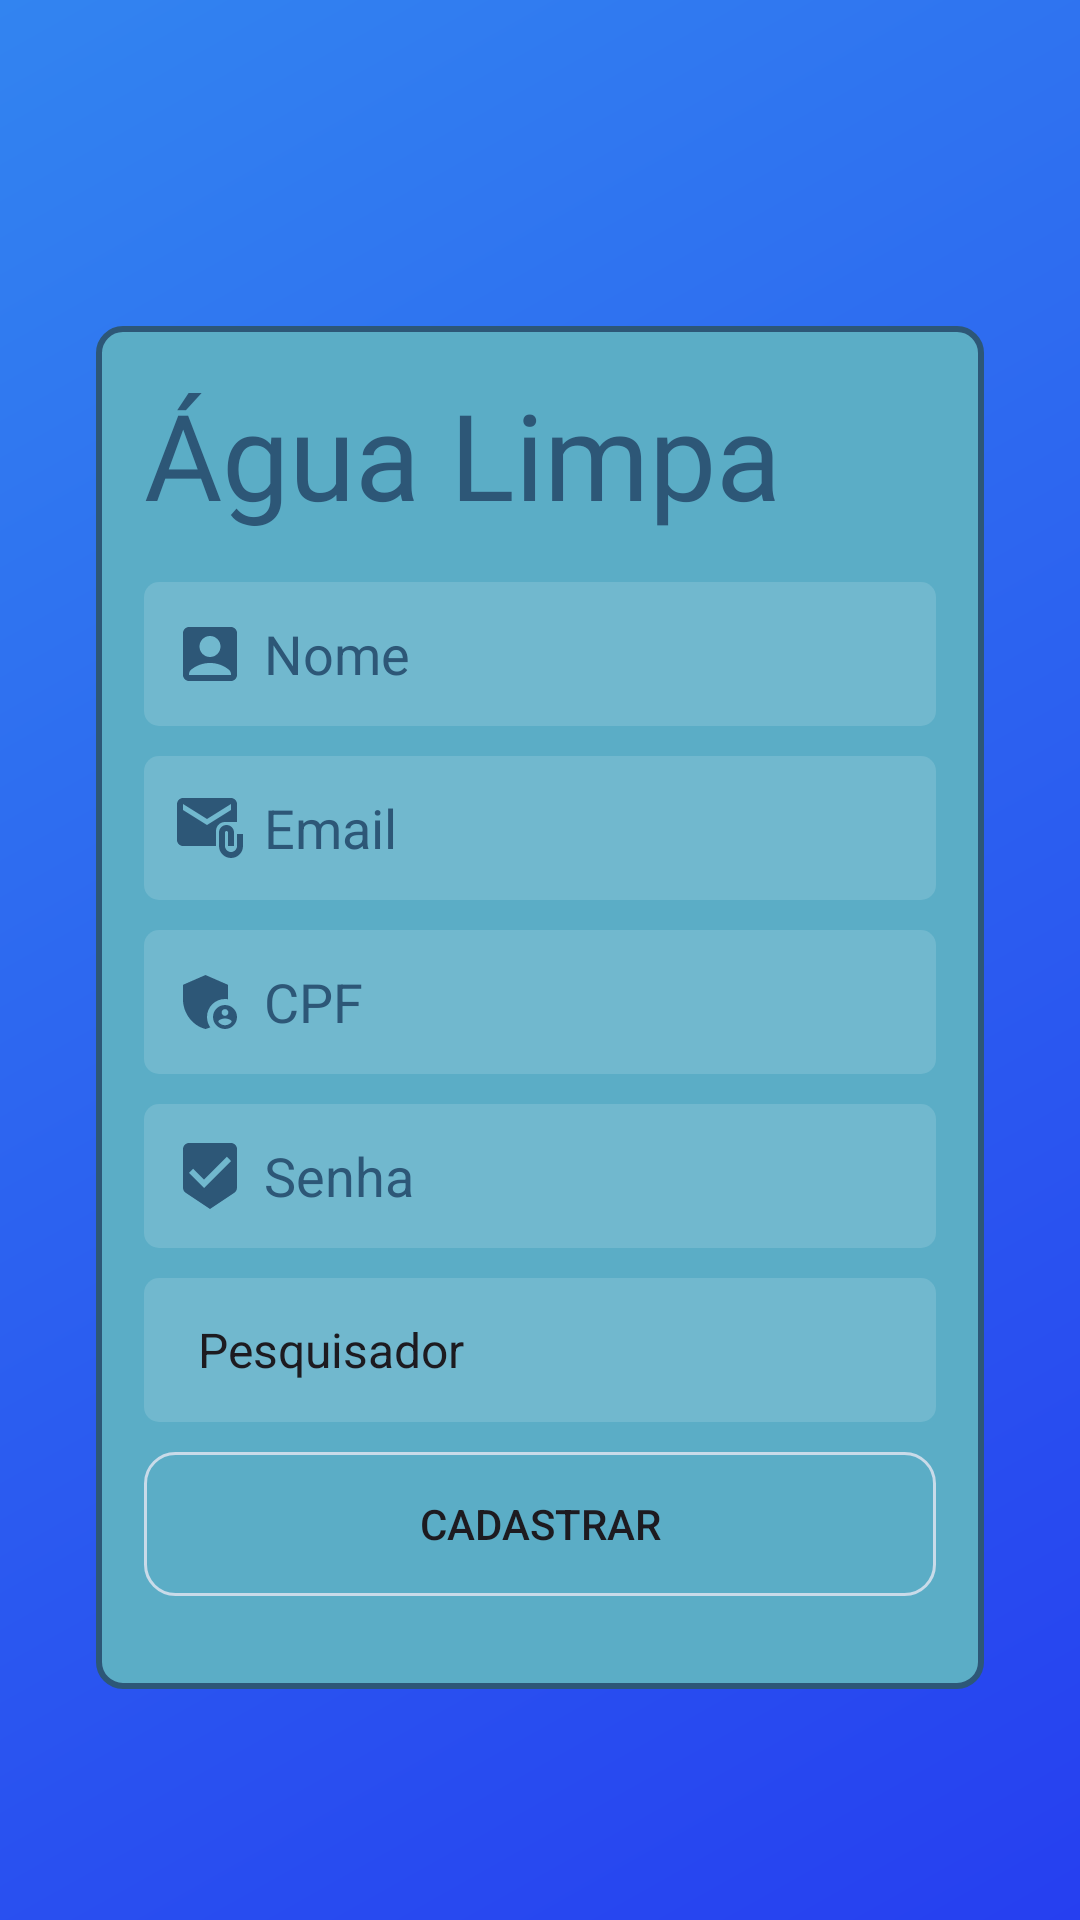

The Android layout XML behind this screen, and the referenced resources:
<!-- AndroidManifest.xml: application theme Theme.Agualimpa -->
<!-- res/layout/activity_cadastro.xml -->
<?xml version="1.0" encoding="utf-8"?>
<LinearLayout xmlns:android="http://schemas.android.com/apk/res/android"
    xmlns:app="http://schemas.android.com/apk/res-auto"
    xmlns:tools="http://schemas.android.com/tools"
    android:id="@+id/main"
    android:layout_width="match_parent"
    android:layout_height="match_parent"
    android:background="@drawable/new_background"
    android:gravity="clip_horizontal|center|clip_vertical"
    android:orientation="vertical"
    android:paddingLeft="32dp"
    android:paddingRight="32dp"
    tools:context=".activity.CadastroActivity">


    <LinearLayout
        android:layout_width="match_parent"
        android:layout_height="wrap_content"
        android:layout_marginTop="32dp"
        android:background="@drawable/border_background"
        android:orientation="vertical"
        android:padding="16dp">

    <TextView
        android:id="@+id/textView"
        android:layout_width="wrap_content"
        android:layout_height="wrap_content"
        android:ems="10"
        android:fontFeatureSettings="@font/berkshire_swash"
        android:fontFamily="@font/berkshire_swash"
        android:text="Água Limpa"
        android:textColor="#2D5777"
        android:textSize="40dp" />

    <EditText
        android:id="@+id/editTextNome"
        android:layout_width="match_parent"
        android:layout_height="48dp"
        android:layout_marginTop="16dp"
        android:layout_marginBottom="10dp"
        android:background="@drawable/background_texto"
        android:drawableLeft="@drawable/baseline_account_box_24"
        android:drawablePadding="6dp"
        android:ems="10"
        android:hint="Nome"
        android:inputType="text"
        android:padding="10dp"
        android:textColor="#2D5777"
        android:textColorHint="#2D5777" />

    <EditText
        android:id="@+id/editTextEmail"
        android:layout_width="match_parent"
        android:layout_height="48dp"
        android:layout_marginBottom="10dp"
        android:background="@drawable/background_texto"
        android:drawableLeft="@drawable/baseline_attach_email_24"
        android:drawablePadding="6dp"
        android:ems="10"
        android:hint="Email"
        android:inputType="text|textEmailAddress"
        android:padding="10dp"
        android:textColor="#FDFBFB"
        android:textColorHint="#2D5777" />

    <EditText
        android:id="@+id/editTextCPF"
        android:layout_width="match_parent"
        android:layout_height="48dp"
        android:layout_marginBottom="10dp"
        android:background="@drawable/background_texto"
        android:drawableLeft="@drawable/baseline_admin_panel_settings_24"
        android:drawablePadding="6dp"
        android:ems="10"
        android:hint="CPF"
        android:inputType="number"
        android:padding="10dp"
        android:textColor="#FDFBFB"
        android:textColorHint="#2D5777" />

    <EditText
        android:id="@+id/editTextSenha"
        android:layout_width="match_parent"
        android:layout_height="48dp"
        android:layout_marginBottom="10dp"
        android:background="@drawable/background_texto"
        android:drawableLeft="@drawable/baseline_beenhere_24"
        android:drawablePadding="6dp"
        android:ems="10"
        android:hint="Senha"
        android:inputType="text|textPassword"
        android:padding="10dp"
        android:textColor="#FDFBFB"
        android:textColorHint="#2D5777" />

    <Spinner
        android:id="@+id/spinnerTipo"
        android:layout_width="match_parent"
        android:layout_height="48dp"
        android:layout_marginBottom="10dp"
        android:background="@drawable/background_texto"
        android:entries="@array/tipos_usuarios"
        android:padding="10dp"
        android:paddingRight="44dp" />

    <Button
        android:id="@+id/buttonCadastrar"
        android:layout_width="match_parent"
        android:layout_height="wrap_content"
        android:layout_marginBottom="15dp"
        android:background="@drawable/background_botao"
        android:text="Cadastrar" />
    </LinearLayout>
</LinearLayout>
<!-- resources referenced by this layout -->
<resources>
  <string-array name="tipos_usuarios">
          <item>Pesquisador</item>
          <item>Cidadão</item>
      </string-array>
  <!-- drawable background_botao (drawable) -->
  <?xml version="1.0" encoding="utf-8"?>
  <shape xmlns:android="http://schemas.android.com/apk/res/android"
      android:shape="rectangle">
      <solid android:color="#00FFFFFF"> </solid>
      <corners android:radius="10dp"> </corners>
      <stroke android:width="1dp" android:color="#c9dbe9" > </stroke>
  
  </shape>
  <!-- drawable background_texto (drawable) -->
  <?xml version="1.0" encoding="utf-8"?>
  <shape xmlns:android="http://schemas.android.com/apk/res/android"
      android:shape="rectangle">
  
      <solid android:color="#22FFFFFF"> </solid>
      <corners android:radius="5dp"> </corners>
  
  </shape>
  <!-- drawable baseline_account_box_24 (drawable) -->
  <vector xmlns:android="http://schemas.android.com/apk/res/android" android:height="24dp" android:tint="#2D5777" android:viewportHeight="24" android:viewportWidth="24" android:width="24dp"
      >
        
      <path android:fillColor="#2D5777" android:pathData="M19,3H5C3.9,3 3,3.9 3,5v14c0,1.1 0.9,2 2,2h14c1.1,0 2,-0.9 2,-2V5C21,3.9 20.1,3 19,3zM12,6c1.93,0 3.5,1.57 3.5,3.5c0,1.93 -1.57,3.5 -3.5,3.5s-3.5,-1.57 -3.5,-3.5C8.5,7.57 10.07,6 12,6zM19,19H5v-0.23c0,-0.62 0.28,-1.2 0.76,-1.58C7.47,15.82 9.64,15 12,15s4.53,0.82 6.24,2.19c0.48,0.38 0.76,0.97 0.76,1.58V19z"/>
      
  </vector>
  <!-- drawable baseline_attach_email_24 (drawable) -->
  <vector xmlns:android="http://schemas.android.com/apk/res/android" android:height="24dp" android:tint="#2D5777" android:viewportHeight="24" android:viewportWidth="24" android:width="24dp">
        
      <path android:fillColor="#2D5777" android:pathData="M21,10V4c0,-1.1 -0.9,-2 -2,-2H3C1.9,2 1.01,2.9 1.01,4L1,16c0,1.1 0.9,2 2,2h11v-5c0,-1.66 1.34,-3 3,-3H21zM11,11L3,6V4l8,5l8,-5v2L11,11z"/>
        
      <path android:fillColor="#2D5777" android:pathData="M21,14v4c0,1.1 -0.9,2 -2,2s-2,-0.9 -2,-2v-4.5c0,-0.28 0.22,-0.5 0.5,-0.5s0.5,0.22 0.5,0.5V18h2v-4.5c0,-1.38 -1.12,-2.5 -2.5,-2.5S15,12.12 15,13.5V18c0,2.21 1.79,4 4,4s4,-1.79 4,-4v-4H21z"/>
      
  </vector>
  <!-- drawable baseline_beenhere_24 (drawable) -->
  <vector xmlns:android="http://schemas.android.com/apk/res/android" android:height="24dp" android:tint="#2D5777" android:viewportHeight="24" android:viewportWidth="24" android:width="24dp">
        
      <path android:fillColor="#2D5777" android:pathData="M19,1L5,1c-1.1,0 -1.99,0.9 -1.99,2L3,15.93c0,0.69 0.35,1.3 0.88,1.66L12,23l8.11,-5.41c0.53,-0.36 0.88,-0.97 0.88,-1.66L21,3c0,-1.1 -0.9,-2 -2,-2zM10,16l-5,-5 1.41,-1.41L10,13.17l7.59,-7.59L19,7l-9,9z"/>
      
  </vector>
  <!-- drawable border_background (drawable) -->
  <?xml version="1.0" encoding="utf-8"?>
  <shape xmlns:android="http://schemas.android.com/apk/res/android">
      <solid android:color="#5BADC6"/>
      <stroke
          android:width="2dp"
          android:color="#2D5777"/>
      <padding
          android:left="16dp"
          android:top="16dp"
          android:right="16dp"
          android:bottom="16dp"/>
      <corners android:radius="8dp"/>
  </shape>
  <!-- drawable new_background (drawable) -->
  <?xml version="1.0" encoding="utf-8"?>
  <shape xmlns:android="http://schemas.android.com/apk/res/android"
      android:shape="rectangle">
      <gradient
          android:startColor="#263FF0"
          android:endColor="#3284F0"
          android:angle="135"> </gradient>
  
  </shape>
  <style name="Theme.Agualimpa" parent="Base.Theme.Agualimpa" />
  <style name="Base.Theme.Agualimpa" parent="Theme.Material3.DayNight.NoActionBar">
          
          
      </style>
</resources>
